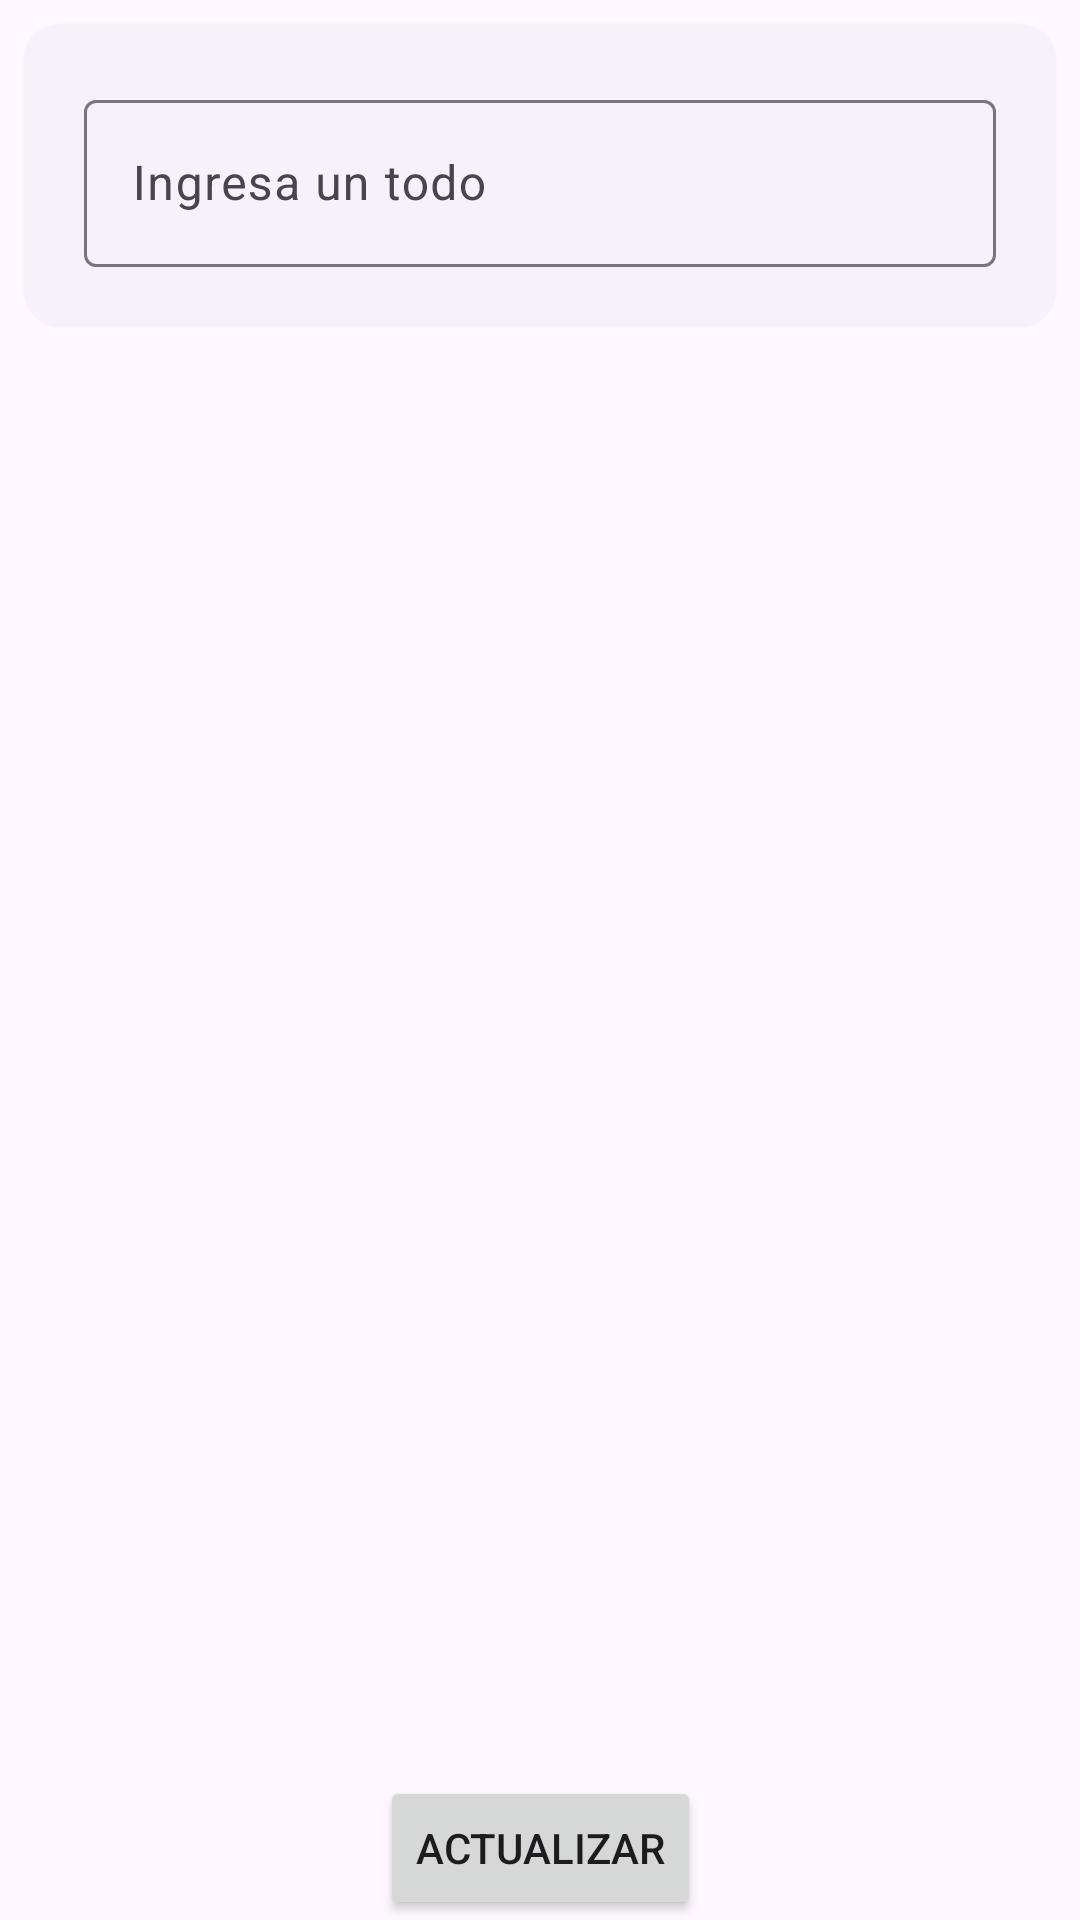

Layout XML and referenced resources for this Android screen:
<!-- AndroidManifest.xml: application theme Theme.EjercicioIndividual33 -->
<!-- res/layout/fragment_edit.xml -->
<?xml version="1.0" encoding="utf-8"?>
<androidx.constraintlayout.widget.ConstraintLayout xmlns:android="http://schemas.android.com/apk/res/android"
    xmlns:tools="http://schemas.android.com/tools"
    android:layout_width="match_parent"
    android:layout_height="match_parent"
    xmlns:app="http://schemas.android.com/apk/res-auto"
    tools:context="EditFragment"
    android:layout_marginBottom="50dp">

    <com.google.android.material.card.MaterialCardView
        android:id="@+id/card"
        style="?attr/materialCardViewElevatedStyle"
        android:layout_width="match_parent"
        android:layout_height="wrap_content"
        android:layout_margin="8dp"
        app:layout_constraintEnd_toEndOf="parent"
        app:layout_constraintStart_toStartOf="parent"
        app:layout_constraintTop_toTopOf="parent">

        
        <com.google.android.material.textfield.TextInputLayout
            android:id="@+id/textFieldItem"
            android:layout_width="match_parent"
            android:layout_height="wrap_content"
            android:layout_margin="20dp"
            android:layout_marginHorizontal="10dp"
            android:hint="@string/ingresa_un_todo">

            <com.google.android.material.textfield.TextInputEditText
                android:layout_width="match_parent"
                android:layout_height="wrap_content"
                />
        </com.google.android.material.textfield.TextInputLayout>


    </com.google.android.material.card.MaterialCardView>

    <Button
        android:id="@+id/btnGuardar"
        android:layout_width="wrap_content"
        android:layout_height="wrap_content"
        android:text="@string/actualizar"
        app:layout_constraintBottom_toBottomOf="parent"
        app:layout_constraintEnd_toEndOf="parent"
        app:layout_constraintStart_toStartOf="parent" />

</androidx.constraintlayout.widget.ConstraintLayout>
<!-- resources referenced by this layout -->
<resources>
  <string name="actualizar">Actualizar</string>
  <string name="ingresa_un_todo">Ingresa un todo</string>
  <style name="Theme.EjercicioIndividual33" parent="Base.Theme.EjercicioIndividual33" />
  <style name="Base.Theme.EjercicioIndividual33" parent="Theme.Material3.DayNight.NoActionBar">
          
          
      </style>
</resources>
